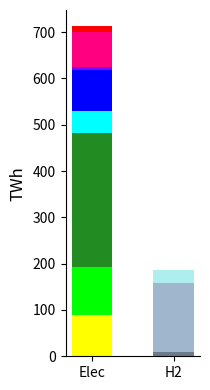
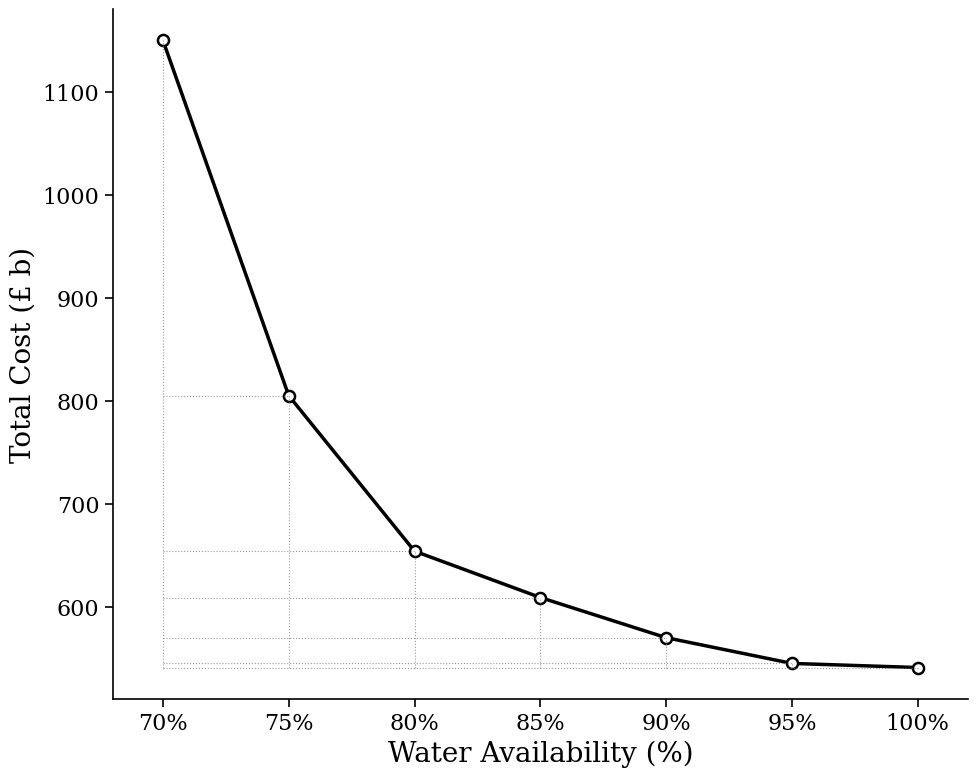

The matplotlib source for these figures, in order:
import matplotlib.pyplot as plt
import numpy as np

# -----------------------------
# Electricity
# -----------------------------

labels_power = [
    "Solar","Wind Onshore","Wind Offshore","Battery",
    "Nuclear","H2CCGT","FC","CCGTCCS","CCGT","BECCS"
]

power_values = [89, 104, 290, 46, 89, 6, 1, 75, 12, 6]

power_colors = [
    "#FFFF00","#00FF00","#228b22","#00FFFF",
    "#0000FF","#8000FF","#FF00FF","#FF0080","#FF0000"
]

# -----------------------------
# Hydrogen
# -----------------------------

labels_h2 = [
    "SMRCCS","ATRCCS","BGCCS","WE"
]

h2_values = [9, 150, 27, 0]

h2_colors = [
    "#6c7b8b",
    "#9fb6cd",
    "#afeeee",
    "#66cdaa"
]

# -----------------------------
# Figure
# -----------------------------

fig, ax = plt.subplots(figsize=(2.2, 4))

x_power = 0
x_h2 = 0.3

# Electricity stack
bottom = 0
for v, c in zip(power_values, power_colors):
    ax.bar(
        x_power,
        v,
        bottom=bottom,
        width=0.15,
        color=c,
        edgecolor='none'
    )
    bottom += v

# Hydrogen stack
bottom = 0
for v, c in zip(h2_values, h2_colors):
    ax.bar(
        x_h2,
        v,
        bottom=bottom,
        width=0.15,
        color=c,
        edgecolor='none'
    )
    bottom += v

# -----------------------------
# Formatting
# -----------------------------

ax.set_xticks([x_power, x_h2])
ax.set_xticklabels(["Elec", "H2"])

ax.set_ylabel("TWh", fontsize=12)
ax.tick_params(axis='y', labelsize=10)
ax.tick_params(axis='x', labelsize=10)
# remove top/right box
ax.spines["top"].set_visible(False)
ax.spines["right"].set_visible(False)

# optional: cleaner look
#ax.grid(axis="y", alpha=0.25)

plt.tight_layout()
plt.show()


#%%
import matplotlib.pyplot as plt
import numpy as np

# -------------------
# Data
# -------------------

water_availability = np.array([0.70, 0.75, 0.80, 0.85, 0.90, 0.95, 1.00])
costs = np.array([1150, 805, 654, 609, 570, 545, 541])

# -------------------
# Plot style
# -------------------

plt.rcParams["font.family"] = "serif"
plt.rcParams["font.size"] = 14

fig, ax = plt.subplots(figsize=(10, 8))

# Pareto curve
ax.plot(
    water_availability,
    costs,
    marker='o',
    color='black',
    linewidth=2.5,
    markersize=8,
    markerfacecolor='white',
    markeredgecolor='black',
    markeredgewidth=1.8
)

# Dashed projection lines to axes
for x, y in zip(water_availability, costs):
    # Vertical line to x-axis
    ax.vlines(
        x, ymin=min(costs), ymax=y,
        colors='gray',
        linestyles=':',
        linewidth=0.8,
        alpha=0.8
    )

    # Horizontal line to y-axis
    ax.hlines(
        y, xmin=min(water_availability), xmax=x,
        colors='gray',
        linestyles=':',
        linewidth=0.8,
        alpha=0.8
    )

ax.set_xlim(0.68, 1.02)

# Labels
ax.set_xlabel("Water Availability (%)", fontsize=20)
ax.set_ylabel("Total Cost (£ b)", fontsize=20)

# X-axis ticks as percentages
ax.set_xticks(water_availability)
ax.set_xticklabels(
    [f"{int(x*100)}%" for x in water_availability],
    fontsize=16
)

# Remove top and right borders
ax.spines['top'].set_visible(False)
ax.spines['right'].set_visible(False)

# Thicker remaining borders
ax.spines['left'].set_linewidth(1.2)
ax.spines['bottom'].set_linewidth(1.2)

# Tick formatting
ax.tick_params(
    axis='both',
    which='major',
    labelsize=16,
    direction='out',
    length=6,
    width=1.2
)

# Optional: add some margin around data
ax.margins(x=0.03)

plt.tight_layout()
plt.show()
